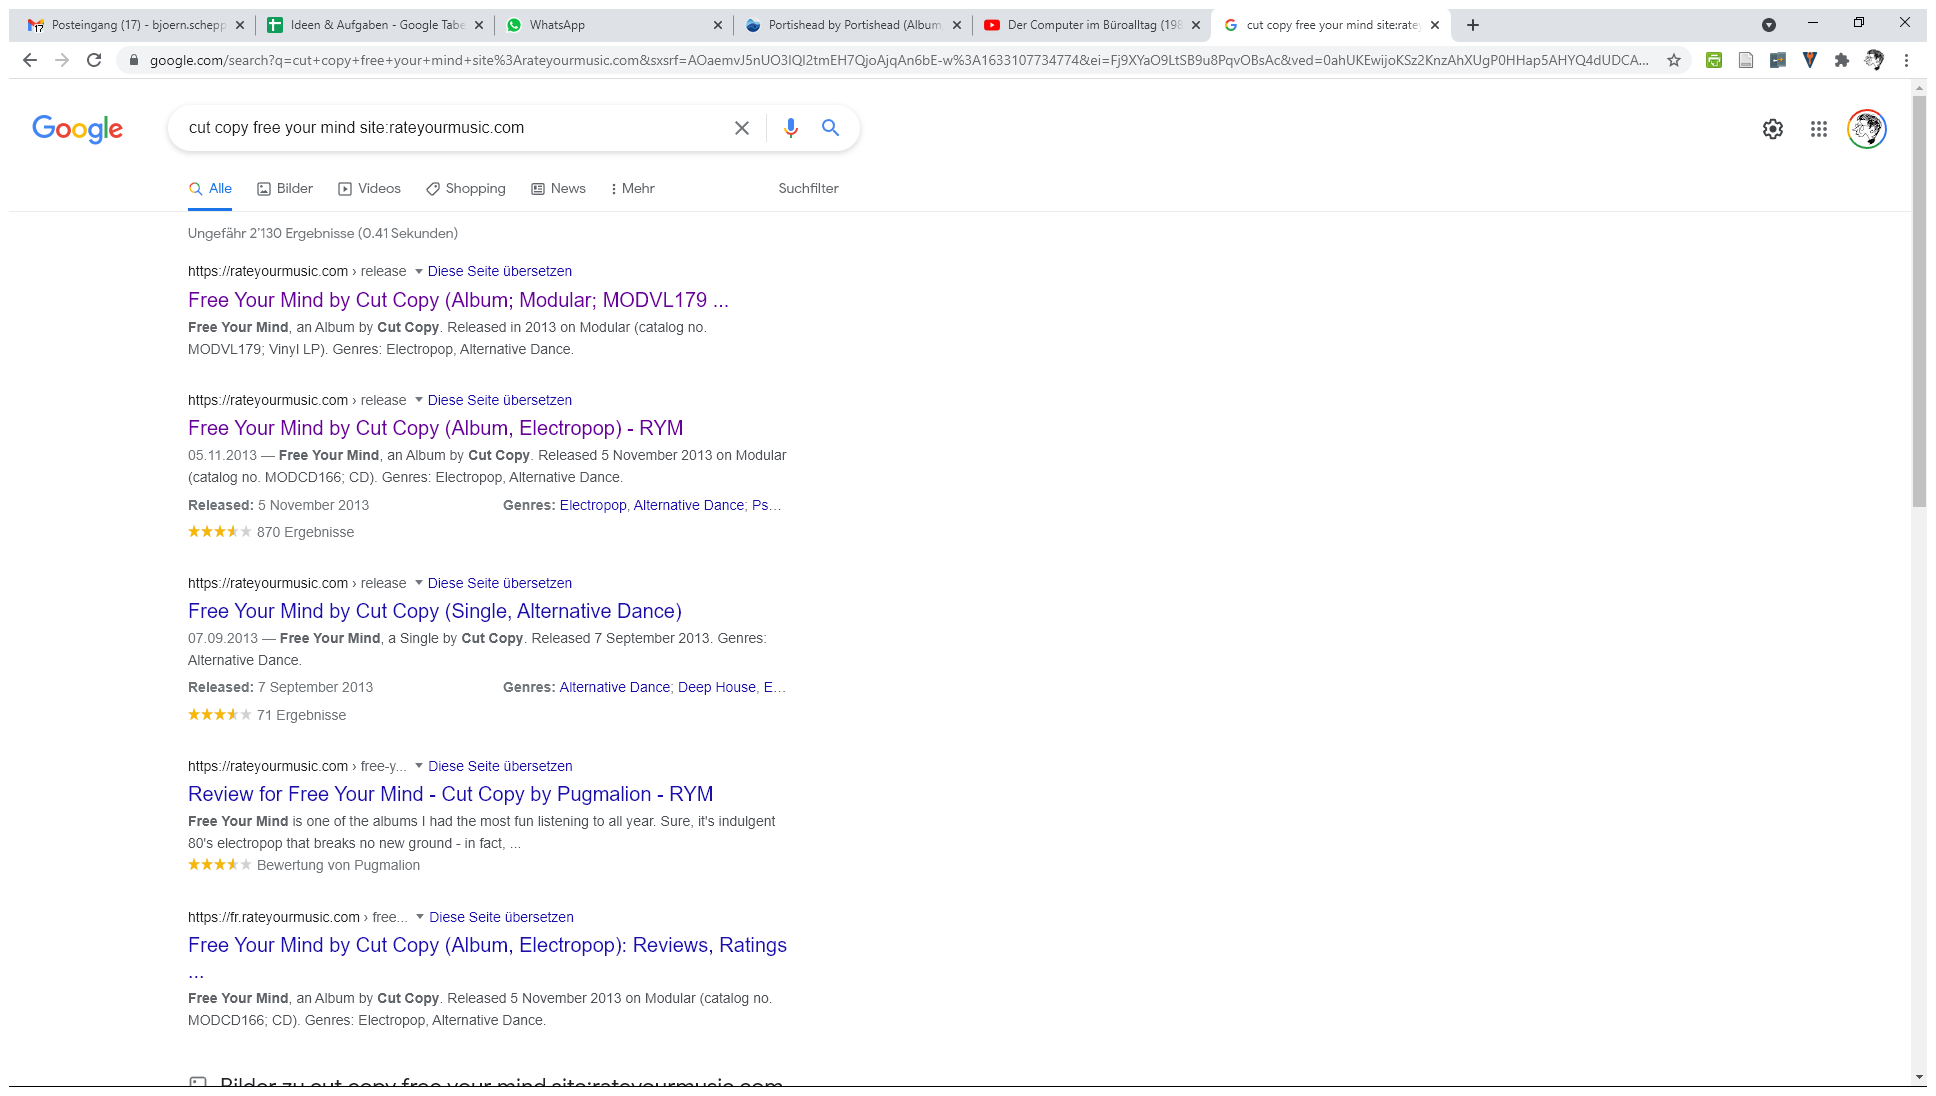
Task: Various automations with UiPath for the interaction with the rateyourmusic-Webapplication (Auto add best of playlists, Auto calculate album ratings from track ratings, ...)
Workflow: GetRymDataForListOfAlbumsSearchUrl

Step 1 [try]: Use Browser Chrome: cut copy free your mind site:rateyourmusic.com - Google Suche in window '*Google Suche' (chrome.exe)

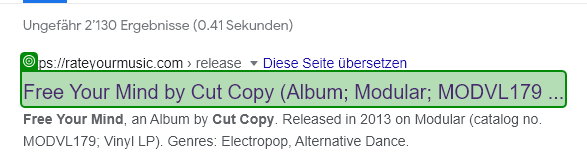
Step 2 [then]: get-attribute of 'Free Your'